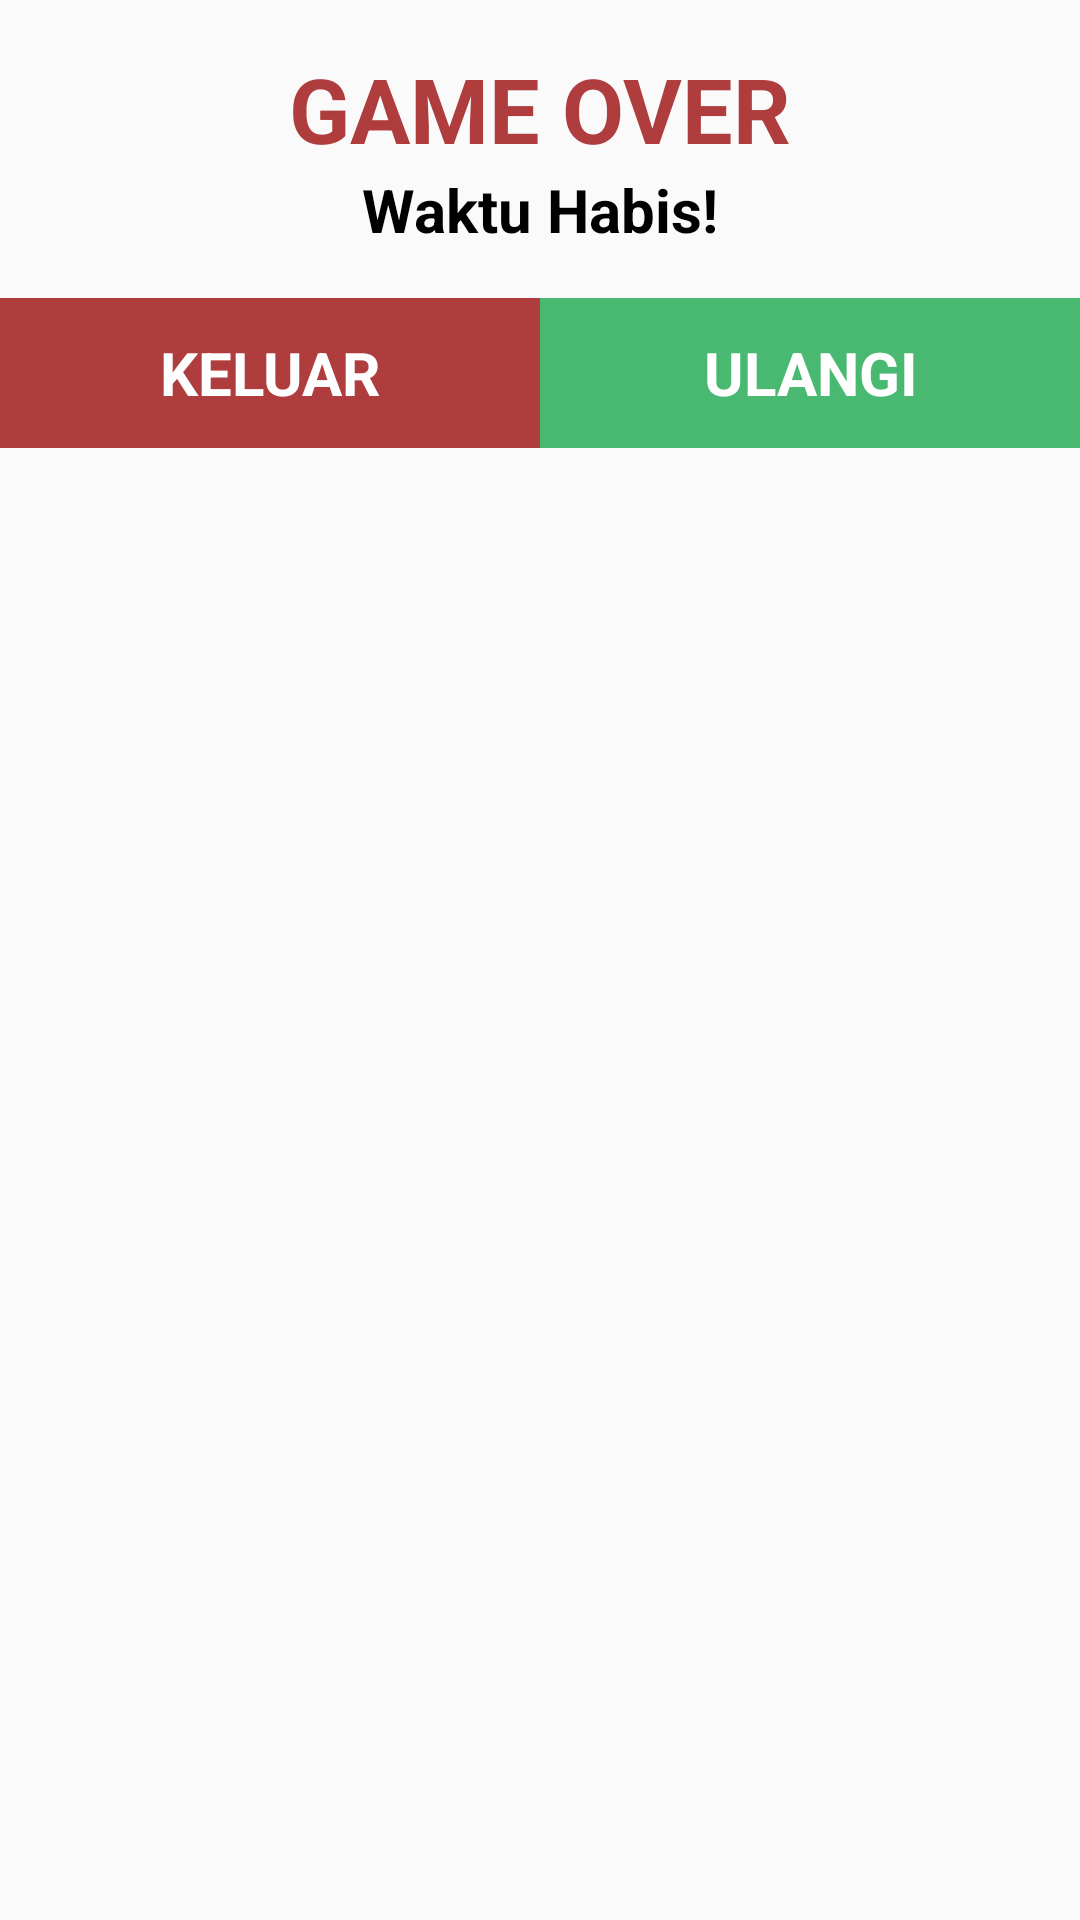

This screen was rendered from an Android layout file. Write that file and the resources it references.
<!-- AndroidManifest.xml: application theme AppTheme -->
<!-- res/layout/layout_game_over.xml -->
<?xml version="1.0" encoding="utf-8"?>
<LinearLayout xmlns:android="http://schemas.android.com/apk/res/android"
    android:layout_width="match_parent"
    android:layout_height="wrap_content"
    android:orientation="vertical">

    <TextView
        android:layout_marginTop="16dp"
        android:layout_width="match_parent"
        android:layout_height="wrap_content"
        android:gravity="center"
        android:text="GAME OVER"
        android:textSize="30sp"
        android:textStyle="bold"
        android:textColor="@color/red_dark"/>

    <TextView
        android:id="@+id/tvPenyebab"
        android:layout_width="match_parent"
        android:layout_height="wrap_content"
        android:gravity="center"
        android:text="Waktu Habis!"
        android:textSize="20sp"
        android:textStyle="bold"
        android:textColor="@color/black"/>

    <LinearLayout
        android:layout_marginTop="16dp"
        android:layout_width="match_parent"
        android:layout_height="50dp"
        android:orientation="horizontal"
        android:weightSum="2">

        <RelativeLayout
            android:layout_width="0dp"
            android:layout_height="match_parent"
            android:layout_weight="1">

            <TextView
                android:layout_width="match_parent"
                android:layout_height="match_parent"
                android:text="KELUAR"
                android:gravity="center"
                android:textStyle="bold"
                android:textSize="20sp"
                android:textColor="@color/white"
                android:background="@color/red_dark"/>

            <RelativeLayout
                android:id="@+id/btnKeluar"
                android:clickable="true"
                android:layout_width="match_parent"
                android:layout_height="match_parent"
                android:background="?attr/selectableItemBackground"
                android:focusable="true" />

        </RelativeLayout>

        <RelativeLayout
            android:layout_width="0dp"
            android:layout_height="match_parent"
            android:layout_weight="1">

            <TextView
                android:layout_width="match_parent"
                android:layout_height="match_parent"
                android:text="ULANGI"
                android:gravity="center"
                android:textStyle="bold"
                android:textSize="20sp"
                android:textColor="@color/white"
                android:background="@color/greenMuda"/>

            <RelativeLayout
                android:id="@+id/btnUlangi"
                android:clickable="true"
                android:layout_width="match_parent"
                android:layout_height="match_parent"
                android:background="?attr/selectableItemBackground"
                android:focusable="true" />

        </RelativeLayout>

    </LinearLayout>

</LinearLayout>
<!-- resources referenced by this layout -->
<resources>
  <color name="black">#000000</color>
  <color name="greenMuda">#49B971</color>
  <color name="red_dark">#AF3D3D</color>
  <color name="white">#ffffff</color>
  <style name="AppTheme" parent="Theme.AppCompat.Light.NoActionBar">
          
          <item name="colorPrimary">@color/colorPrimary</item>
          <item name="colorPrimaryDark">@color/colorPrimaryDark</item>
          <item name="colorAccent">@color/colorAccent</item>
          <item name="android:windowLightStatusBar" tools:ignore="NewApi">true</item>
      </style>
  <color name="colorPrimary">#EEF7F6</color>
  <color name="colorPrimaryDark">#BDFFF7</color>
  <color name="colorAccent">#90EEE3</color>
</resources>
